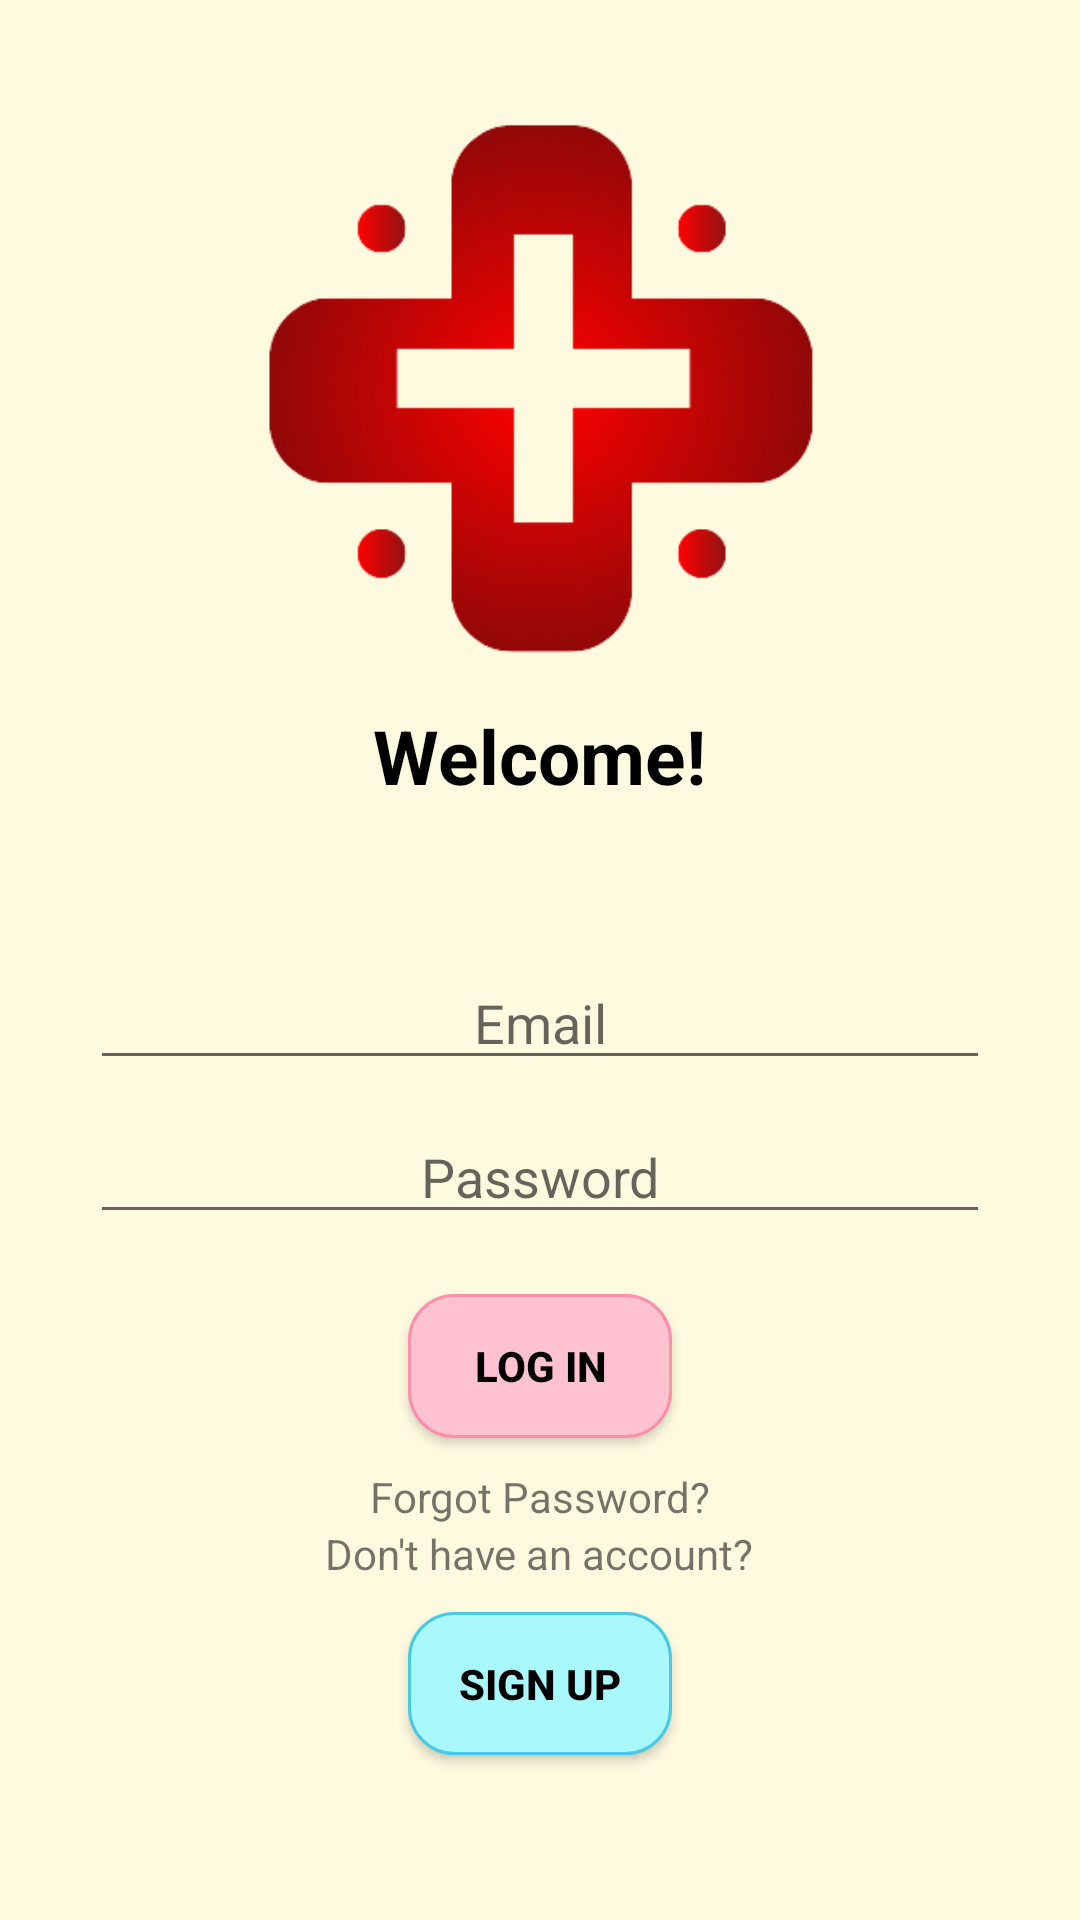

Layout XML and referenced resources for this Android screen:
<!-- AndroidManifest.xml: application theme Theme.EHospitalAppointmentManagementApp -->
<!-- res/layout/activity_login.xml -->
<?xml version="1.0" encoding="utf-8"?>
<LinearLayout xmlns:android="http://schemas.android.com/apk/res/android"
    xmlns:app="http://schemas.android.com/apk/res-auto"
    xmlns:tools="http://schemas.android.com/tools"
    android:layout_width="match_parent"
    android:layout_height="match_parent"
    android:gravity="center"
    android:background="#fefae0"
    android:orientation="vertical"
    tools:context=".Login">

    <ImageView
        android:id="@+id/imageView"
        android:layout_width="200dp"
        android:layout_height="200dp"
        android:layout_marginTop="25dp"
        android:background="@null"
        android:src="@drawable/hos"
        tools:srcCompat="@tools:sample/avatars" />

    <TextView
        android:id="@+id/textView"
        android:layout_width="wrap_content"
        android:layout_height="wrap_content"
        android:layout_marginTop="10dp"
        android:gravity="center"
        android:textColor="@color/black"
        android:text="Welcome!"
        android:textSize="25dp"
        android:textStyle="bold" />

    <LinearLayout
        android:layout_width="match_parent"
        android:layout_height="wrap_content"
        android:layout_marginTop="50dp"
        android:gravity="center"
        android:orientation="vertical"
        android:paddingLeft="30dp"
        android:paddingRight="30dp">

        <EditText
            android:id="@+id/emailSignup"
            android:layout_width="match_parent"
            android:layout_height="wrap_content"
            android:layout_marginBottom="10dp"
            android:ems="10"
            android:textColor="@color/black"
            android:hint="Email"
            android:inputType="textPersonName"
            android:text=""
            android:textAlignment="center" />


        <EditText
            android:id="@+id/Passwordsignup"
            android:layout_width="match_parent"
            android:layout_height="wrap_content"
            android:ems="10"
            android:hint="Password"
            android:textColor="@color/black"
            android:inputType="textPassword"
            android:textAlignment="center" />

        <Button
            android:id="@+id/loginbutton"
            android:layout_width="wrap_content"
            android:layout_height="wrap_content"
            android:layout_marginTop="20dp"
            android:textStyle="bold"
            android:text="Log In"
            android:background="@drawable/buttonpink"
            android:textColor="@color/black"
            android:onClick="logIn"/>

        <TextView
            android:id="@+id/textView2"
            android:layout_width="wrap_content"
            android:layout_height="wrap_content"
            android:layout_marginTop="10dp"
            android:text="Forgot Password?"
            android:onClick="forgotPassword"/>
    </LinearLayout>

    <LinearLayout
        android:layout_width="match_parent"
        android:layout_height="fill_parent"
        android:layout_marginBottom="50dp"
        android:gravity="center|bottom"
        android:orientation="vertical">

        <TextView
            android:id="@+id/textView3"
            android:layout_width="wrap_content"
            android:layout_height="wrap_content"
            android:layout_marginBottom="10dp"
            android:gravity="center"
            android:text="Don't have an account?" />

        <Button
            android:layout_marginBottom="5dp"
            android:id="@+id/signupbutton"
            android:layout_width="wrap_content"
            android:layout_height="wrap_content"
            android:textStyle="bold"
            android:text="Sign Up"
            android:background="@drawable/buttonblue"
            android:textColor="@color/black"
            android:onClick="signUp"/>

    </LinearLayout>

</LinearLayout>
<!-- resources referenced by this layout -->
<resources>
  <!-- drawable buttonblue (drawable-v24) -->
  <?xml version="1.0" encoding="utf-8"?>
  <selector xmlns:android="http://schemas.android.com/apk/res/android">
      <item android:state_pressed="false">
          <shape android:shape="rectangle">
              <corners android:radius="15dp" />
              <solid android:color="#A9F8FB" />
              <stroke
                  android:width="1dip"
                  android:color="#48cae4" />
              <padding
                  android:bottom="5dp"
                  android:left="5dp"
                  android:right="5dp"
                  android:top="5dp" />
          </shape>
      </item>
      <item android:state_pressed="true">
          <shape android:shape="rectangle">
              <corners android:radius="15dp" />
              <solid android:color="#A9F8FB" />
              <stroke
                  android:width="2dip"
                  android:color="#0077b6" />
              <padding
                  android:bottom="5dp"
                  android:left="5dp"
                  android:right="5dp"
                  android:top="5dp" />
          </shape>
      </item>
  </selector>
  <!-- drawable buttonpink (drawable-v24) -->
  <?xml version="1.0" encoding="utf-8"?>
  <selector xmlns:android="http://schemas.android.com/apk/res/android">
      <item android:state_pressed="false">
          <shape android:shape="rectangle">
              <corners android:radius="15dp" />
              <solid android:color="#ffc2d1" />
              <stroke
                  android:width="1dip"
                  android:color="#ff8fab" />
              <padding
                  android:bottom="5dp"
                  android:left="5dp"
                  android:right="5dp"
                  android:top="5dp" />
          </shape>
      </item>
      <item android:state_pressed="true">
          <shape android:shape="rectangle">
              <corners android:radius="15dp" />
              <solid android:color="#ffc2d1" />
              <stroke
                  android:width="2dip"
                  android:color="#fb6f92" />
              <padding
                  android:bottom="5dp"
                  android:left="5dp"
                  android:right="5dp"
                  android:top="5dp" />
          </shape>
      </item>
  </selector>
  <!-- drawable hos: png bitmap (drawable-v24, 42729 bytes) -->
  <style name="Theme.EHospitalAppointmentManagementApp" parent="Theme.AppCompat.Light.DarkActionBar">
          
          <item name="colorPrimary">@color/purple_500</item>
          <item name="colorPrimaryDark">@color/purple_700</item>
          <item name="colorAccent">@color/teal_200</item>
          
      </style>
  <!-- not gathered from this repository: default colours our renderer supplied (Android Studio template values) -->
  <color name="purple_500">#FF6200EE</color>
  <color name="purple_700">#FF3700B3</color>
  <color name="teal_200">#FF03DAC5</color>
  <color name="black">#FF000000</color>
</resources>
